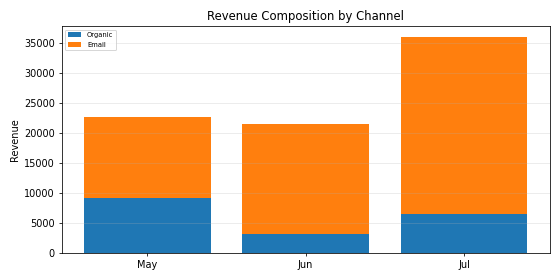

Data behind this chart, as committed beside it:
Period, Organic, Email, Total
May, 9092, 13580, 22672
Jun, 3205, 18275, 21481
Jul, 6480, 29487, 35967
